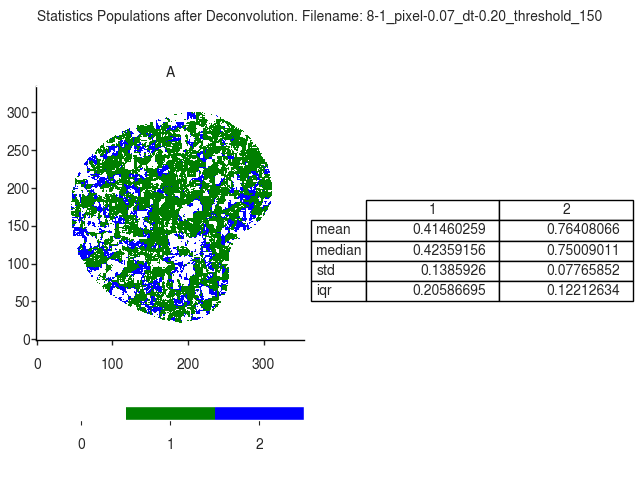

Source data for this figure (header and first rows):
A
, 1, 2
mean, 0.4146, 0.7641
median, 0.4236, 0.7501
std, 0.1386, 0.07766
iqr, 0.2059, 0.1221
